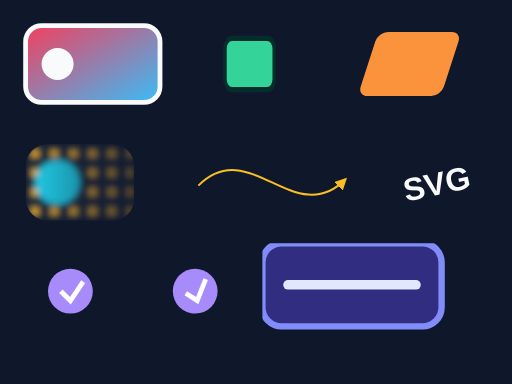
t = 0.00 s
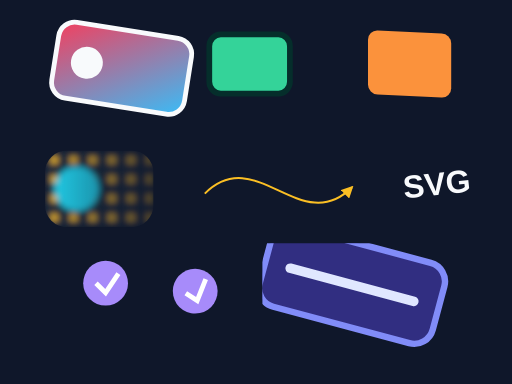
t = 0.50 s
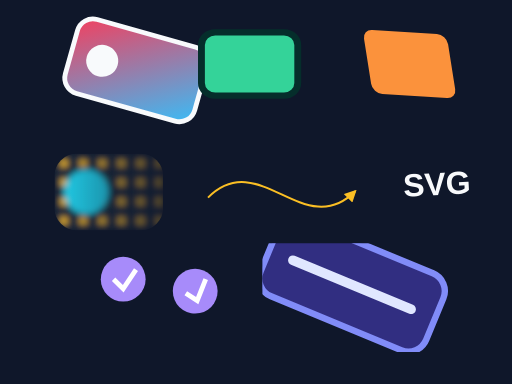
t = 0.75 s
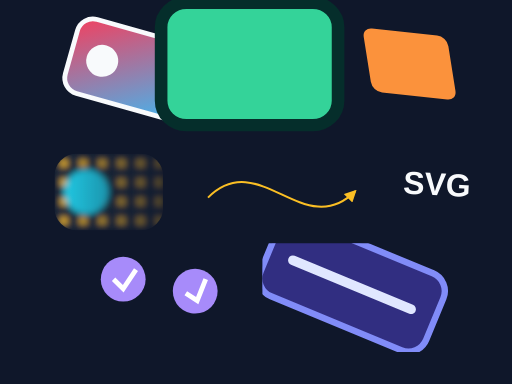
t = 1.25 s
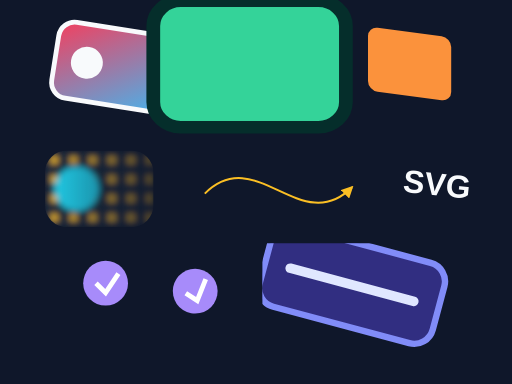
t = 1.50 s
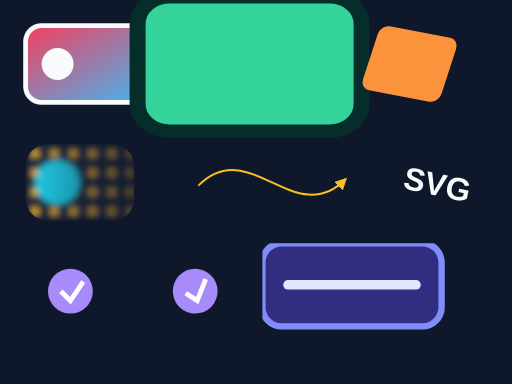
t = 2.00 s

The animated SVG that drew these frames (rendered in a browser with its animation timeline set to each time). Animation: 10 SMIL elements (animateTransform=10); one cycle of 2.00 s.

<svg xmlns="http://www.w3.org/2000/svg" xmlns:xlink="http://www.w3.org/1999/xlink" viewBox="0 0 160 120">
  <rect width="160" height="120" fill="#0f172a"/>
  <defs>
    <linearGradient id="shine" x1="0" y1="0" x2="1" y2="1">
      <stop offset="0" stop-color="#f43f5e"/>
      <stop offset="1" stop-color="#38bdf8"/>
    </linearGradient>
    <pattern id="grid" width="6" height="6" patternUnits="userSpaceOnUse">
      <rect width="6" height="6" fill="#1e293b"/>
      <circle cx="3" cy="3" r="1.2" fill="#fbbf24"/>
    </pattern>
    <clipPath id="round-clip"><rect x="0" y="0" width="34" height="24" rx="7"/></clipPath>
    <mask id="fade-mask">
      <linearGradient id="mask-gradient"><stop stop-color="white"/><stop offset="1" stop-color="#555"/></linearGradient>
      <rect width="34" height="24" fill="url(#mask-gradient)"/>
    </mask>
    <filter id="soft" x="-30%" y="-30%" width="160%" height="160%">
      <feGaussianBlur stdDeviation="1"/>
    </filter>
    <marker id="arrow" markerWidth="6" markerHeight="6" refX="5" refY="3" orient="auto" markerUnits="strokeWidth">
      <path d="M0 0 L6 3 L0 6 Z" fill="context-stroke"/>
    </marker>
    <g id="badge"><circle r="7" fill="#a78bfa"/><path d="M-3 0 L0 3 L4 -3" fill="none" stroke="white" stroke-width="1.5"/></g>
  </defs>

  <g id="sandwich" transform="translate(3 0)">
    <animateTransform attributeName="transform" type="translate" values="0 0;18 3;0 0" calcMode="paced" dur="2s" fill="freeze"/>
    <animateTransform attributeName="transform" type="rotate" values="0 30 20;18 30 20;0 30 20" additive="sum" calcMode="spline" keyTimes="0;.5;1" keySplines=".42 0 .58 1;.42 0 .58 1" dur="2s" fill="freeze"/>
    <rect x="8" y="8" width="42" height="24" rx="5" fill="url(#shine)" stroke="#f8fafc" stroke-width="1.5"/>
    <circle cx="18" cy="20" r="5" fill="#f8fafc"/>
  </g>

  <g transform="translate(78 20)">
    <g id="scale-target">
      <animateTransform attributeName="transform" type="scale" from=".55 .8" to="1.25 1.05" dur="1s" repeatCount="2" accumulate="sum" fill="freeze"/>
      <rect x="-14" y="-10" width="28" height="20" rx="4" fill="#34d399" stroke="#052e2b" stroke-width="2"/>
    </g>
  </g>

  <g transform="translate(128 20)">
    <g id="skew-target">
      <animateTransform attributeName="transform" type="skewX" values="-18;18;-18" dur="2s" fill="freeze"/>
      <animateTransform attributeName="transform" type="skewY" from="0" by="10" additive="sum" dur="2s" fill="freeze"/>
      <rect x="-13" y="-10" width="26" height="20" rx="3" fill="#fb923c"/>
    </g>
  </g>

  <g transform="translate(8 45)">
    <g id="effects-target" clip-path="url(#round-clip)" mask="url(#fade-mask)" filter="url(#soft)">
      <animateTransform attributeName="transform" type="translate" values="0 0;12 4;0 0" dur="2s" fill="freeze"/>
      <rect width="34" height="24" fill="url(#grid)"/>
      <circle cx="10" cy="12" r="7" fill="#22d3ee"/>
    </g>
  </g>

  <path id="marker-line" d="M62 58 C78 42 92 72 108 56" fill="none" stroke="#fbbf24" stroke-width="2" vector-effect="non-scaling-stroke" marker-end="url(#arrow)">
    <animateTransform attributeName="transform" type="translate" values="0 0;4 5;0 0" dur="2s" fill="freeze"/>
  </path>

  <text id="rotating-text" x="126" y="61" font-family="Helvetica" font-size="10" font-weight="700" fill="#f8fafc">SVG
    <animateTransform attributeName="transform" type="rotate" from="-12 136 58" to="12 136 58" dur="2s" fill="freeze"/>
  </text>

  <use id="moving-use" href="#badge" x="22" y="91">
    <animateTransform attributeName="transform" type="translate" values="0 0;22 -5;0 0" dur="2s" fill="freeze"/>
  </use>
  <use xlink:href="#badge" x="61" y="91" transform="rotate(-12 61 91)"/>

  <svg id="nested-transform-viewport" x="82" y="76" width="64" height="34" viewBox="0 0 64 34" overflow="hidden">
    <g id="nested-transform" transform="translate(4 4)">
      <animateTransform attributeName="transform" type="rotate" values="0 28 13;30 28 13;0 28 13" dur="2s" fill="freeze"/>
      <rect width="56" height="26" rx="6" fill="#312e81" stroke="#818cf8" stroke-width="2"/>
      <path d="M8 13 H48" stroke="#e0e7ff" stroke-width="3" stroke-linecap="round"/>
    </g>
  </svg>
</svg>
